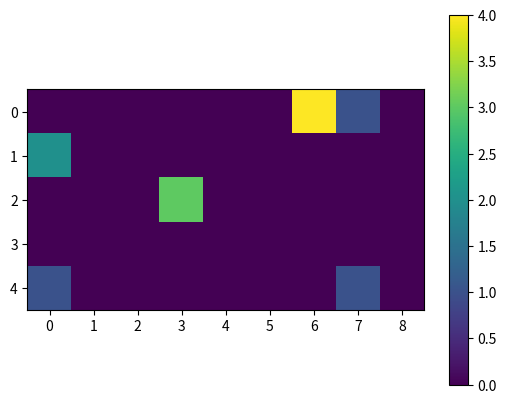

Write Python code to recreate this figure.
import numpy as np
import matplotlib.pyplot as plt

def get_voxel_pos(x, y, grid_size):
    x = int(np.floor(x / grid_size))
    y = int(np.floor(y / grid_size))
    return x, y

# 복셀 그리드의 크기 계산
space_x = 4.563
space_y = 8.314
grid_size = 1
x_size = int(np.ceil(space_x / grid_size))
y_size = int(np.ceil(space_y / grid_size))

# 3차원 복셀 그리드 생성 (모든 값을 0으로 초기화)
voxel_grid = np.zeros((x_size, y_size))

m1_x, m1_y = get_voxel_pos(4.563, 0.4, grid_size)
m2_x, m2_y = get_voxel_pos(0, 7.492, grid_size)
m3_x, m3_y = get_voxel_pos(4.563, 7.628, grid_size)
window_x, window_y = get_voxel_pos(1.4, 0, grid_size)
heat_x, heat_y = get_voxel_pos(2.81, 3.34, grid_size)
door_x, door_y = get_voxel_pos(0, 6.042, grid_size)

voxel_grid[m1_x,  m1_y] = 1  # m1 position
voxel_grid[m2_x, m2_y] = 1  # m2 position
voxel_grid[m3_x, m3_y] = 1  # m3 position
voxel_grid[window_x, window_y] = 2  # window
voxel_grid[heat_x, heat_y] = 3  # heat
voxel_grid[door_x, door_y] = 4  # heat

# 생성된 복셀 그리드의 크기 확인
print(f"복셀 그리드의 크기: {voxel_grid.shape}")

slice_index = 5 # 예제로 5번 인덱스 슬라이스 선택
plt.imshow(voxel_grid, cmap='viridis')
plt.colorbar()
plt.show()